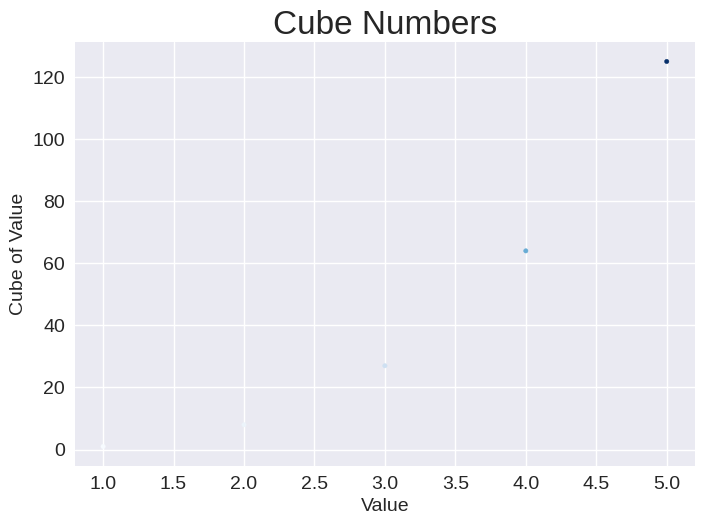
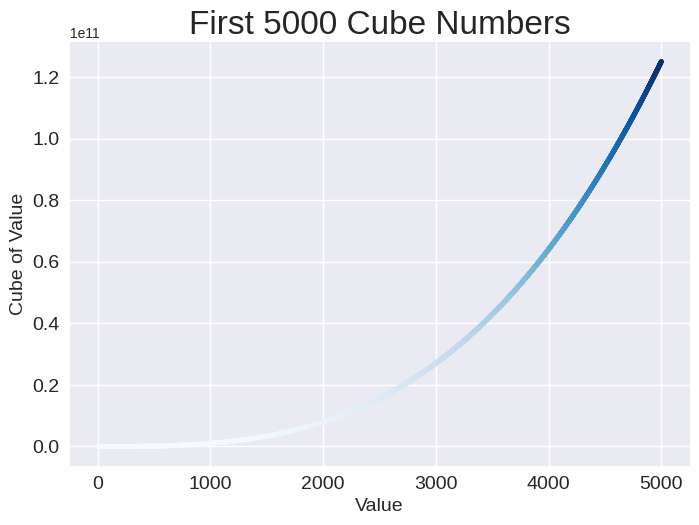

Source code (Python) for these figures, in order:
# Timothy Vaculik
#  Code for plotting cubes
# I think is is difficulty of 8/10

import matplotlib.pyplot as plt
plt.style.available


x_values = (1, 2, 3, 4, 5)
y_values = [x**3 for x in x_values]


plt.style.use('seaborn-v0_8')
fig, ax = plt.subplots()
ax.scatter(x_values, y_values, c=y_values, cmap=plt.cm.Blues, s=10)

ax.set_title("Cube Numbers", fontsize=24)
ax.set_xlabel("Value", fontsize=14)
ax.set_ylabel("Cube of Value", fontsize=14)
ax .tick_params(labelsize=14)

plt.show()

x_values = list(range(1, 5002))
cube_values_large = [x**3 for x in x_values]

ax.scatter(x_values, cube_values_large, c=cube_values_large, cmap=plt.cm.Blues, s=10)

ax.set_title("First 5000 Cube Numbers", fontsize=24)
ax.set_xlabel("Value", fontsize=14)
ax.set_ylabel("Cube of Value", fontsize=14)

plt.show()
